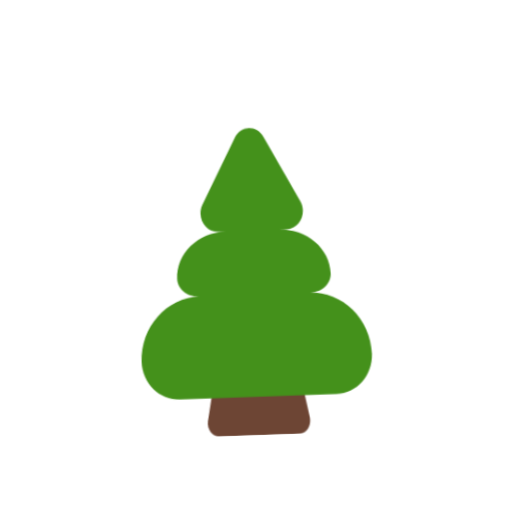
t = 0.00 s
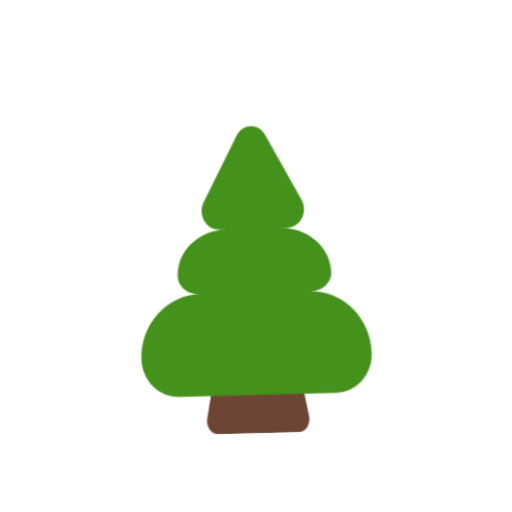
t = 0.40 s
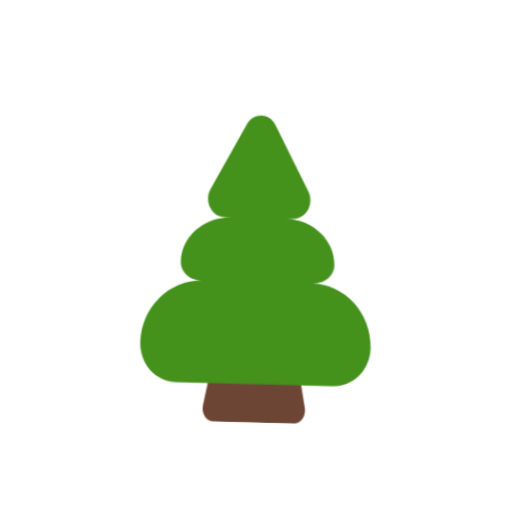
t = 1.20 s
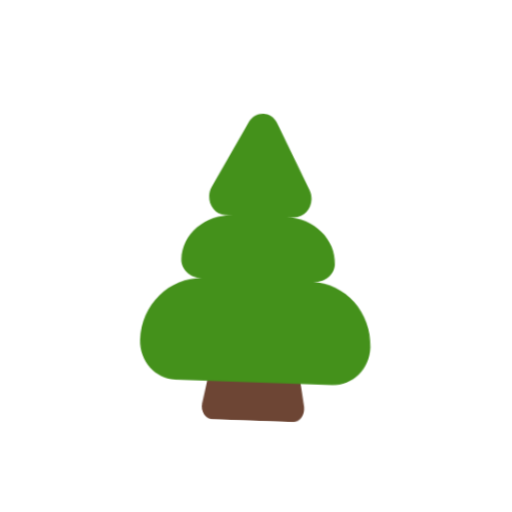
t = 1.60 s
t = 2.00 s: frame unchanged from t = 1.20 s, image omitted
t = 2.80 s: frame unchanged from t = 0.40 s, image omitted

The animated SVG that drew these frames (rendered in a browser with its animation timeline set to each time). Animation: 1 CSS @keyframes rule; one cycle of 3.20 s, repeats indefinitely.

<svg xmlns="http://www.w3.org/2000/svg" viewBox="0 0 320 320" role="img"><title>forest</title><style>@media(prefers-reduced-motion:no-preference){.art{transform-origin:160px 210px;animation:float 3.2s ease-in-out infinite}@keyframes float{0%,100%{transform:translateY(0) rotate(-2deg)}50%{transform:translateY(-9px) rotate(2deg)}}}</style><g class="art"><svg viewBox="0 0 32 32" fill="none" xmlns="http://www.w3.org/2000/svg" x="32" y="32" width="256" height="256">
<path d="M19.1573 30H12.8456C12.3098 30 11.9026 29.3916 12.0204 28.7573L12.5348 26H19.4681L19.9824 28.7573C20.0896 29.3916 19.6931 30 19.1573 30Z" fill="#6D4534"/>
<path d="M14.8771 6.71419L12.178 11.8408C11.6744 12.7931 12.2988 14 13.3059 14H13.9079C11.7467 14 10 15.5917 10 17.5612C10 18.3615 10.7105 19 11.5789 19H11.7231C9.11588 19 7 21.2269 7 23.971C7 25.6491 8.29359 27 9.87798 27H22.122C23.7164 27 25 25.6385 25 23.971C25.01 21.2269 22.8941 19 20.2769 19H20.4211C21.2994 19 22 18.3525 22 17.5612C22 15.6007 20.2533 14 18.0921 14H18.6941C19.7012 14 20.3256 12.8042 19.822 11.8408L17.1229 6.71419C16.6294 5.76194 15.3806 5.76194 14.8771 6.71419Z" fill="#44911B"/>
</svg>
</g></svg>
